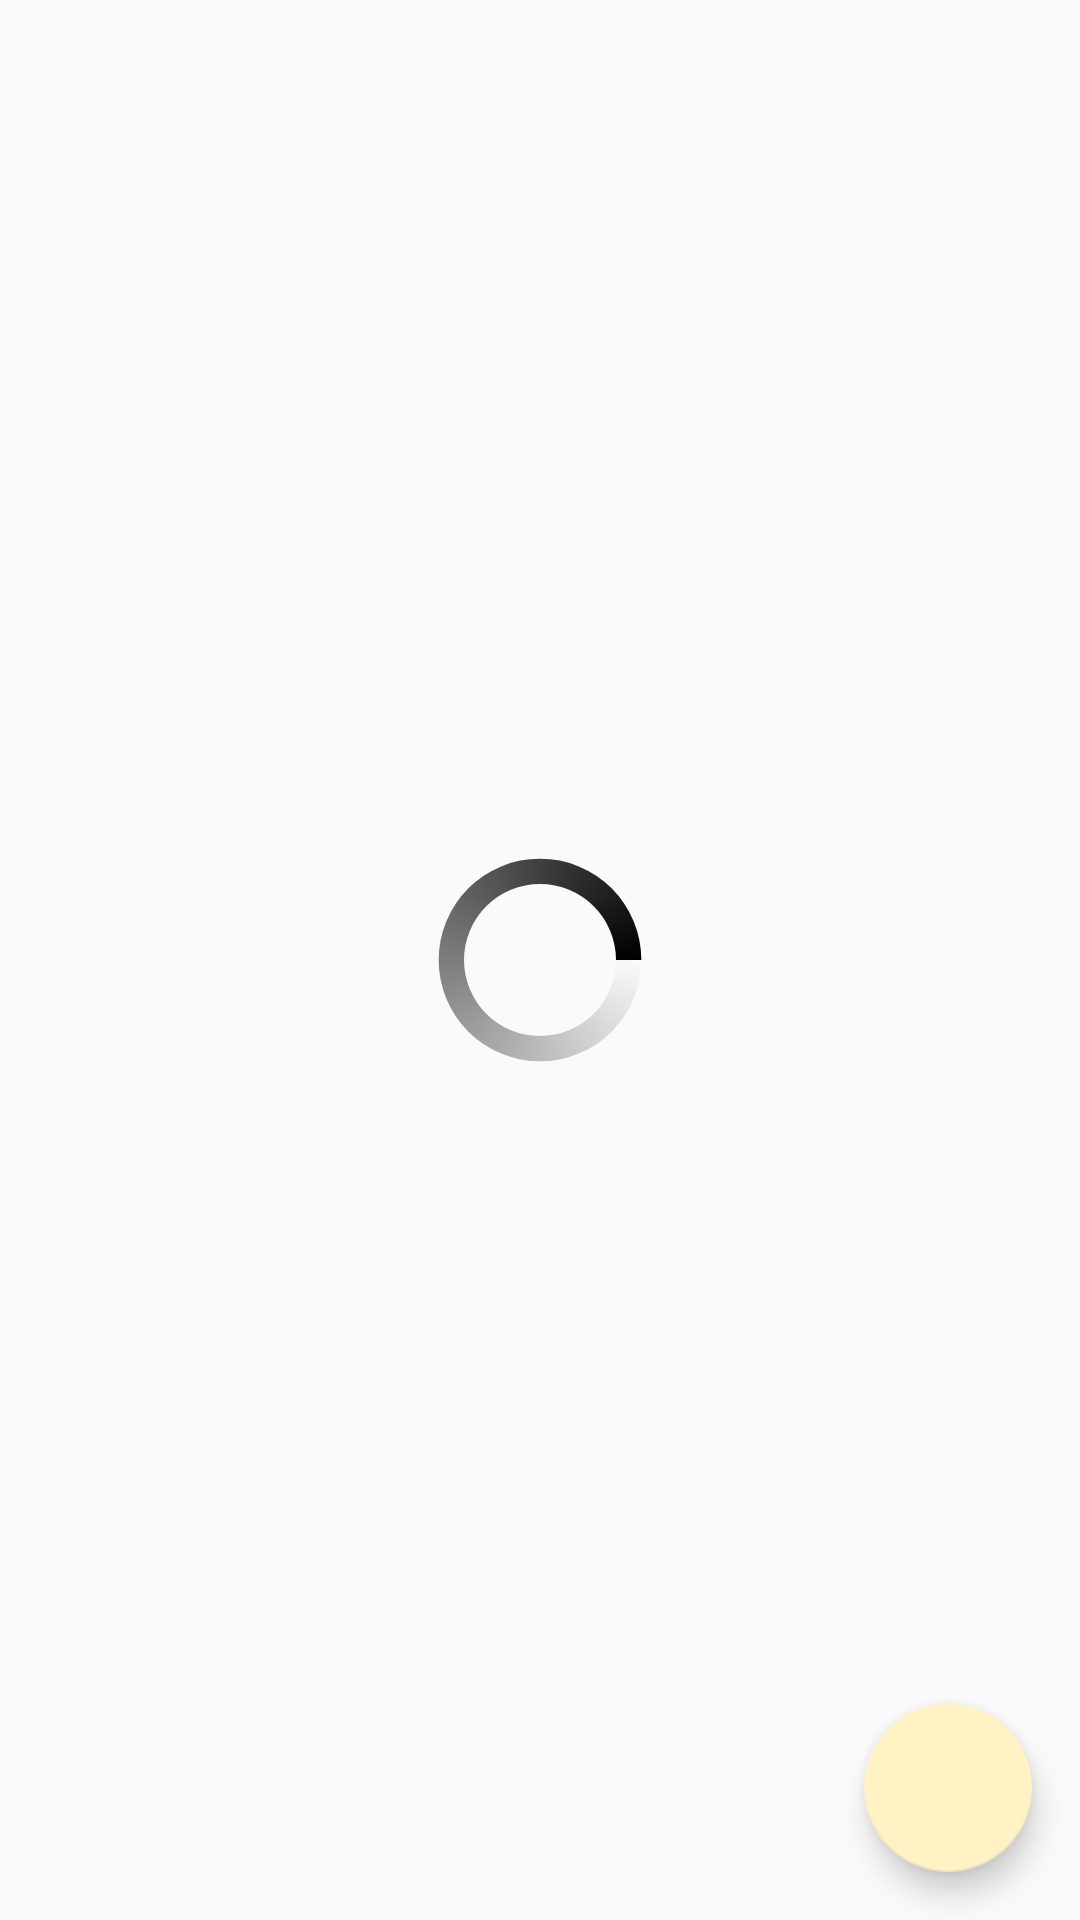

Write the Android layout XML for this screen, with the resource values it uses.
<!-- AndroidManifest.xml: application theme AppTheme -->
<!-- res/layout/activity_main.xml -->
<?xml version="1.0" encoding="utf-8"?>
<android.support.design.widget.CoordinatorLayout
    xmlns:android="http://schemas.android.com/apk/res/android"
    xmlns:app="http://schemas.android.com/apk/res-auto"
    xmlns:tools="http://schemas.android.com/tools"
    android:layout_width="match_parent"
    android:layout_height="match_parent">

    <android.support.v7.widget.RecyclerView
        android:id="@+id/rv_todos"
        android:layout_width="match_parent"
        android:layout_height="wrap_content">

    </android.support.v7.widget.RecyclerView>

    <android.support.design.widget.FloatingActionButton
        android:id="@+id/fab_add"
        android:layout_width="match_parent"
        android:layout_height="wrap_content"
        android:layout_gravity="bottom|end"
        android:layout_margin="16dp"
        android:clickable="true"
        android:focusable="true"
        app:backgroundTint="@color/colorPrimary"
        app:srcCompat="@drawable/ic_add" />

    <ProgressBar
        android:id="@+id/progress_main"
        style="@android:style/Widget.Holo.Light.ProgressBar.Large"
        android:layout_width="match_parent"
        android:layout_height="wrap_content"
        android:layout_gravity="center"
        android:indeterminateDrawable="@drawable/progress"
        android:visibility="visible" />

    <TextView
        android:id="@+id/empty_text"
        android:layout_width="match_parent"
        android:layout_height="wrap_content"
        android:layout_gravity="center"
        android:text="@string/empty_todo_list"
        android:textSize="24sp"
        android:gravity="center"
        android:visibility="gone" />

</android.support.design.widget.CoordinatorLayout>
<!-- resources referenced by this layout -->
<resources>
  <color name="colorPrimary">#FFF2C5</color>
  <!-- drawable progress (drawable) -->
  <?xml version="1.0" encoding="utf-8"?>
  <rotate
      xmlns:android="http://schemas.android.com/apk/res/android"
      android:fromDegrees="0"
      android:pivotX="50%"
      android:pivotY="50%"
      android:duration="1"
      android:toDegrees="1080" >
  
      <shape
          android:innerRadiusRatio="3"
          android:shape="ring"
          android:thicknessRatio="9"
          android:useLevel="false" >
  
          <gradient
              android:angle="0"
              android:endColor="@color/colorblack"
              android:startColor="@android:color/transparent"
              android:type="sweep"
              android:useLevel="false" />
      </shape>
  
  </rotate>
  <string name="empty_todo_list">You have nothing to do</string>
  <style name="AppTheme" parent="Theme.AppCompat.Light.DarkActionBar">
          
          <item name="colorPrimary">@color/colorPrimary</item>
          <item name="colorPrimaryDark">@color/colorblack</item>
          <item name="colorAccent">@color/colorblack</item>
  
      </style>
  <color name="colorblack">#000000</color>
</resources>
